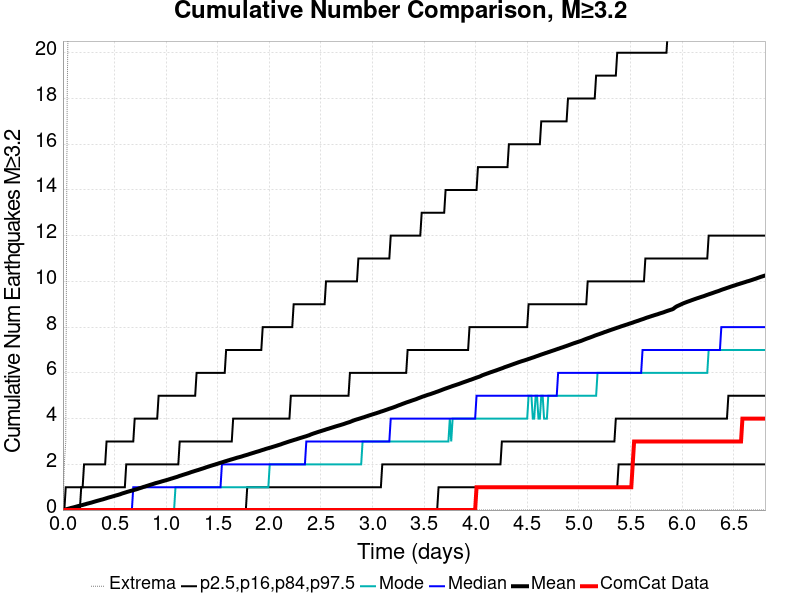

The file beside this chart, header and first rows:
Time (days), ComCat Data, Simulation Mean, Simulation Median, Simulation Mode, Simulation Minimum, Simulation Maximum, 2.5 %-ile, 16 %-ile, 84 %-ile, 97.5 %-ile
0.0, 0.0, 0.0, 0.0, 0.0, 0.0, 0.0, 0.0, 0.0, 0.0, 0.0
0.01363, 0.0, 0.0133, 0.0, 0.0, 0.0, 2.0, 0.0, 0.0, 0.0, 0.0
0.02727, 0.0, 0.028, 0.0, 0.0, 0.0, 3.0, 0.0, 0.0, 0.0, 1.0
0.0409, 0.0, 0.0454, 0.0, 0.0, 0.0, 18.0, 0.0, 0.0, 0.0, 1.0
0.05453, 0.0, 0.062, 0.0, 0.0, 0.0, 23.0, 0.0, 0.0, 0.0, 1.0
0.06817, 0.0, 0.0785, 0.0, 0.0, 0.0, 27.0, 0.0, 0.0, 0.0, 1.0
0.0818, 0.0, 0.0957, 0.0, 0.0, 0.0, 29.0, 0.0, 0.0, 0.0, 1.0
0.09544, 0.0, 0.1094, 0.0, 0.0, 0.0, 33.0, 0.0, 0.0, 0.0, 1.0
0.1091, 0.0, 0.1253, 0.0, 0.0, 0.0, 35.0, 0.0, 0.0, 0.0, 1.0
0.1227, 0.0, 0.143, 0.0, 0.0, 0.0, 36.0, 0.0, 0.0, 0.0, 1.0
0.1363, 0.0, 0.1603, 0.0, 0.0, 0.0, 38.0, 0.0, 0.0, 0.0, 1.0
0.15, 0.0, 0.1773, 0.0, 0.0, 0.0, 41.0, 0.0, 0.0, 0.0, 1.0
0.1636, 0.0, 0.1928, 0.0, 0.0, 0.0, 42.0, 0.0, 0.0, 0.0, 1.0
0.1772, 0.0, 0.2083, 0.0, 0.0, 0.0, 46.0, 0.0, 0.0, 1.0, 1.0
0.1909, 0.0, 0.2229, 0.0, 0.0, 0.0, 49.0, 0.0, 0.0, 1.0, 1.0
0.2045, 0.0, 0.241, 0.0, 0.0, 0.0, 50.0, 0.0, 0.0, 1.0, 2.0
0.2181, 0.0, 0.2571, 0.0, 0.0, 0.0, 51.0, 0.0, 0.0, 1.0, 2.0
0.2318, 0.0, 0.2753, 0.0, 0.0, 0.0, 52.0, 0.0, 0.0, 1.0, 2.0
0.2454, 0.0, 0.291, 0.0, 0.0, 0.0, 54.0, 0.0, 0.0, 1.0, 2.0
0.259, 0.0, 0.3076, 0.0, 0.0, 0.0, 54.0, 0.0, 0.0, 1.0, 2.0
0.2727, 0.0, 0.3233, 0.0, 0.0, 0.0, 54.0, 0.0, 0.0, 1.0, 2.0
0.2863, 0.0, 0.3415, 0.0, 0.0, 0.0, 55.0, 0.0, 0.0, 1.0, 2.0
0.2999, 0.0, 0.3599, 0.0, 0.0, 0.0, 57.0, 0.0, 0.0, 1.0, 2.0
0.3136, 0.0, 0.3786, 0.0, 0.0, 0.0, 58.0, 0.0, 0.0, 1.0, 2.0
0.3272, 0.0, 0.3961, 0.0, 0.0, 0.0, 58.0, 0.0, 0.0, 1.0, 2.0
0.3408, 0.0, 0.4141, 0.0, 0.0, 0.0, 60.0, 0.0, 0.0, 1.0, 2.0
0.3545, 0.0, 0.43, 0.0, 0.0, 0.0, 60.0, 0.0, 0.0, 1.0, 2.0
0.3681, 0.0, 0.4473, 0.0, 0.0, 0.0, 60.0, 0.0, 0.0, 1.0, 2.0
0.3817, 0.0, 0.4621, 0.0, 0.0, 0.0, 61.0, 0.0, 0.0, 1.0, 2.0
0.3954, 0.0, 0.4811, 0.0, 0.0, 0.0, 61.0, 0.0, 0.0, 1.0, 2.0
0.409, 0.0, 0.4997, 0.0, 0.0, 0.0, 61.0, 0.0, 0.0, 1.0, 2.0
0.4226, 0.0, 0.5198, 0.0, 0.0, 0.0, 61.0, 0.0, 0.0, 1.0, 3.0
0.4363, 0.0, 0.5389, 0.0, 0.0, 0.0, 62.0, 0.0, 0.0, 1.0, 3.0
0.4499, 0.0, 0.5569, 0.0, 0.0, 0.0, 62.0, 0.0, 0.0, 1.0, 3.0
0.4635, 0.0, 0.5734, 0.0, 0.0, 0.0, 62.0, 0.0, 0.0, 1.0, 3.0
0.4772, 0.0, 0.5912, 0.0, 0.0, 0.0, 62.0, 0.0, 0.0, 1.0, 3.0
0.4908, 0.0, 0.608, 0.0, 0.0, 0.0, 62.0, 0.0, 0.0, 1.0, 3.0
0.5044, 0.0, 0.6272, 0.0, 0.0, 0.0, 62.0, 0.0, 0.0, 1.0, 3.0
0.5181, 0.0, 0.6438, 0.0, 0.0, 0.0, 63.0, 0.0, 0.0, 1.0, 3.0
0.5317, 0.0, 0.6613, 0.0, 0.0, 0.0, 64.0, 0.0, 0.0, 1.0, 3.0
0.5453, 0.0, 0.6794, 0.0, 0.0, 0.0, 65.0, 0.0, 0.0, 1.0, 3.0
0.559, 0.0, 0.6993, 0.0, 0.0, 0.0, 65.0, 0.0, 0.0, 1.0, 3.0
0.5726, 0.0, 0.7233, 0.0, 0.0, 0.0, 66.0, 0.0, 0.0, 1.0, 3.0
0.5862, 0.0, 0.742, 0.0, 0.0, 0.0, 66.0, 0.0, 0.0, 1.0, 3.0
0.5999, 0.0, 0.7611, 0.0, 0.0, 0.0, 66.0, 0.0, 0.0, 1.0, 3.0
0.6135, 0.0, 0.7806, 0.0, 0.0, 0.0, 69.0, 0.0, 0.0, 2.0, 3.0
0.6272, 0.0, 0.8001, 0.0, 0.0, 0.0, 75.0, 0.0, 0.0, 2.0, 3.0
0.6408, 0.0, 0.8179, 0.0, 0.0, 0.0, 79.0, 0.0, 0.0, 2.0, 3.0
0.6544, 0.0, 0.8348, 0.0, 0.0, 0.0, 83.0, 0.0, 0.0, 2.0, 3.0
0.6681, 0.0, 0.8511, 0.0, 0.0, 0.0, 90.0, 0.0, 0.0, 2.0, 3.0
0.6817, 0.0, 0.8672, 1.0, 0.0, 0.0, 93.0, 0.0, 0.0, 2.0, 3.0
0.6953, 0.0, 0.8869, 1.0, 0.0, 0.0, 96.0, 0.0, 0.0, 2.0, 4.0
0.709, 0.0, 0.9042, 1.0, 0.0, 0.0, 102.0, 0.0, 0.0, 2.0, 4.0
0.7226, 0.0, 0.9227, 1.0, 0.0, 0.0, 106.0, 0.0, 0.0, 2.0, 4.0
0.7362, 0.0, 0.9448, 1.0, 0.0, 0.0, 110.0, 0.0, 0.0, 2.0, 4.0
0.7499, 0.0, 0.9639, 1.0, 0.0, 0.0, 114.0, 0.0, 0.0, 2.0, 4.0
0.7635, 0.0, 0.9828, 1.0, 0.0, 0.0, 116.0, 0.0, 0.0, 2.0, 4.0
0.7771, 0.0, 1.005, 1.0, 0.0, 0.0, 118.0, 0.0, 0.0, 2.0, 4.0
0.7908, 0.0, 1.023, 1.0, 0.0, 0.0, 120.0, 0.0, 0.0, 2.0, 4.0
0.8044, 0.0, 1.042, 1.0, 0.0, 0.0, 124.0, 0.0, 0.0, 2.0, 4.0
... 440 more rows
